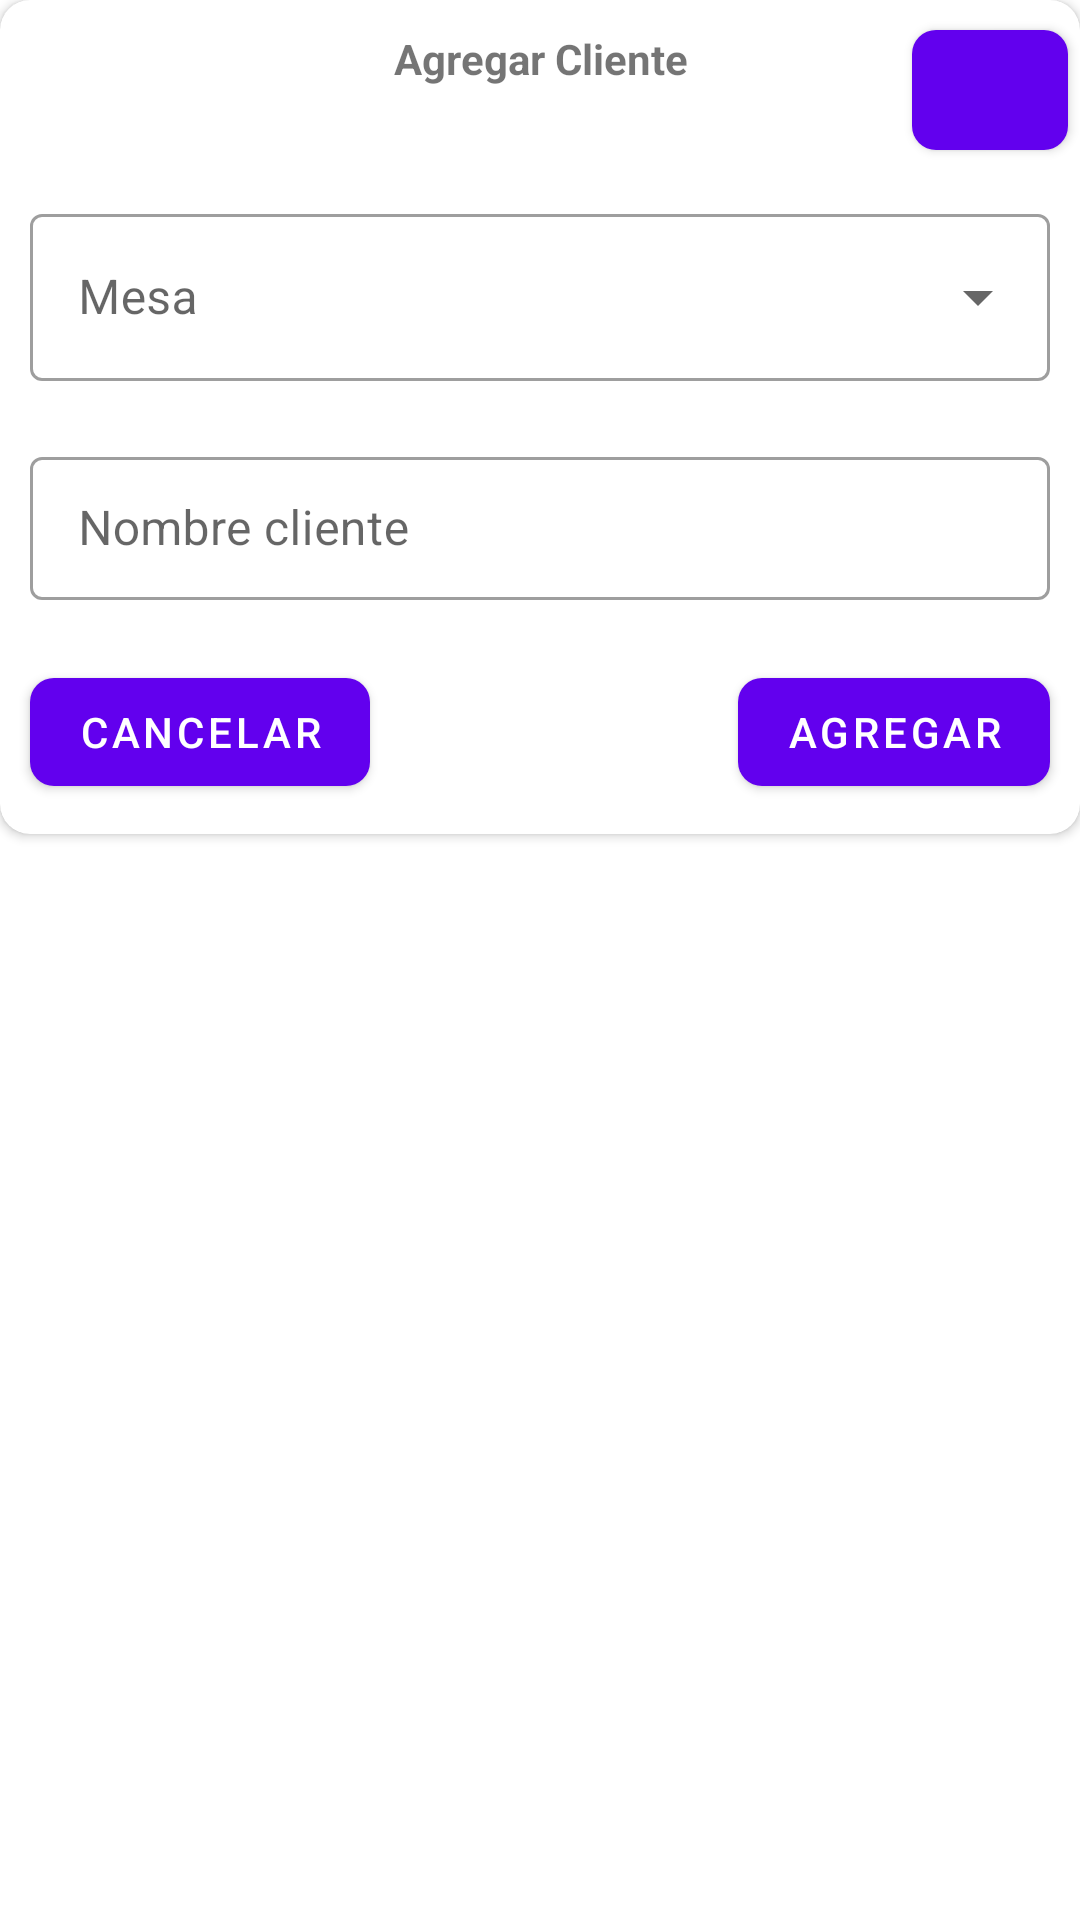

The Android layout XML behind this screen, and the referenced resources:
<!-- AndroidManifest.xml: application theme Theme.Pk2App -->
<!-- res/layout/popup_add_customer.xml -->
<?xml version="1.0" encoding="utf-8"?>
<androidx.constraintlayout.widget.ConstraintLayout xmlns:android="http://schemas.android.com/apk/res/android"
    xmlns:app="http://schemas.android.com/apk/res-auto"
    android:layout_width="match_parent"
    android:layout_height="match_parent">

    <androidx.cardview.widget.CardView
        android:layout_width="wrap_content"
        android:layout_height="wrap_content"
        app:cardCornerRadius="10dp"
        app:layout_constraintLeft_toLeftOf="parent"
        app:layout_constraintRight_toRightOf="parent"
        app:layout_constraintTop_toTopOf="parent">

        <RelativeLayout
            android:layout_width="match_parent"
            android:layout_height="match_parent">

            <TextView
                android:id="@+id/textView2"
                android:layout_width="wrap_content"
                android:layout_height="wrap_content"
                android:layout_alignParentStart="true"
                android:layout_alignParentTop="true"
                android:layout_marginTop="10dp"
                android:layout_alignParentEnd="true"
                android:gravity="center"
                android:text="Agregar Cliente"
                android:textStyle="bold" />

            <com.google.android.material.button.MaterialButton
                android:id="@+id/btClose"
                android:layout_width="52dp"
                android:layout_height="52dp"
                android:layout_alignParentEnd="true"
                android:layout_alignParentRight="true"
                android:layout_marginTop="4dp"
                android:layout_marginEnd="4dp"
                android:drawableTint="@color/white"
                app:cornerRadius="8dp"
                app:icon="@drawable/ic_close"
                app:iconGravity="textStart"
                app:iconPadding="0dp" />

            <com.google.android.material.textfield.TextInputLayout
                android:id="@+id/txtMesa"
                style="@style/Widget.MaterialComponents.TextInputLayout.OutlinedBox.ExposedDropdownMenu"
                android:layout_width="match_parent"
                android:layout_height="wrap_content"
                android:layout_below="@+id/btClose"
                android:layout_marginStart="10dp"
                android:layout_marginTop="10dp"
                android:layout_marginEnd="10dp"
                android:layout_marginBottom="10dp"
                android:hint="Mesa"
                app:hintTextColor="@color/black">

                <AutoCompleteTextView
                    android:id="@+id/autoTextView"
                    android:layout_width="match_parent"
                    android:layout_height="wrap_content"
                    android:singleLine="true"/>

            </com.google.android.material.textfield.TextInputLayout>

            <com.google.android.material.textfield.TextInputLayout
                android:id="@+id/txtCliente"
                style="@style/Widget.MaterialComponents.TextInputLayout.OutlinedBox.Dense"
                android:layout_width="match_parent"
                android:layout_height="wrap_content"
                android:layout_below="@+id/txtMesa"
                android:layout_marginStart="10dp"
                android:layout_marginTop="10dp"
                android:layout_marginEnd="10dp"
                android:layout_marginBottom="10dp"
                android:hint="Nombre cliente"
                app:hintTextColor="@color/black">

                <com.google.android.material.textfield.TextInputEditText
                    android:layout_width="match_parent"
                    android:layout_height="wrap_content"
                    android:singleLine="true"/>

            </com.google.android.material.textfield.TextInputLayout>


            <com.google.android.material.button.MaterialButton
                android:id="@+id/btCancelar"
                android:layout_width="wrap_content"
                android:layout_height="wrap_content"
                android:layout_below="@+id/txtCliente"
                android:layout_alignParentStart="true"
                android:layout_centerHorizontal="true"
                android:layout_marginStart="10dp"
                android:layout_marginTop="10dp"
                android:layout_marginEnd="10dp"
                android:layout_marginBottom="10dp"
                android:text="Cancelar"
                app:cornerRadius="8dp" />

            <com.google.android.material.button.MaterialButton
                android:id="@+id/btAgregar"
                android:layout_width="wrap_content"
                android:layout_height="wrap_content"
                android:layout_below="@+id/txtCliente"
                android:layout_alignParentEnd="true"
                android:layout_centerHorizontal="true"
                android:layout_margin="10dp"
                android:text="Agregar"
                app:cornerRadius="8dp" />

        </RelativeLayout>


    </androidx.cardview.widget.CardView>


</androidx.constraintlayout.widget.ConstraintLayout>
<!-- resources referenced by this layout -->
<resources>
  <style name="Theme.Pk2App" parent="Theme.MaterialComponents.DayNight.DarkActionBar">
          
          <item name="colorPrimary">@color/purple_500</item>
          <item name="colorPrimaryVariant">@color/purple_700</item>
          <item name="colorOnPrimary">@color/white</item>
          
          <item name="colorSecondary">@color/teal_200</item>
          <item name="colorSecondaryVariant">@color/teal_700</item>
          <item name="colorOnSecondary">@color/black</item>
          
          <item name="android:statusBarColor" tools:targetApi="l">?attr/colorPrimaryVariant</item>
          
      </style>
  <!-- not gathered from this repository: default colours our renderer supplied (Android Studio template values) -->
  <color name="purple_500">#FF6200EE</color>
  <color name="purple_700">#FF3700B3</color>
  <color name="teal_200">#FF03DAC5</color>
  <color name="teal_700">#FF018786</color>
  <color name="black">#FF000000</color>
  <color name="white">#FFFFFFFF</color>
</resources>
